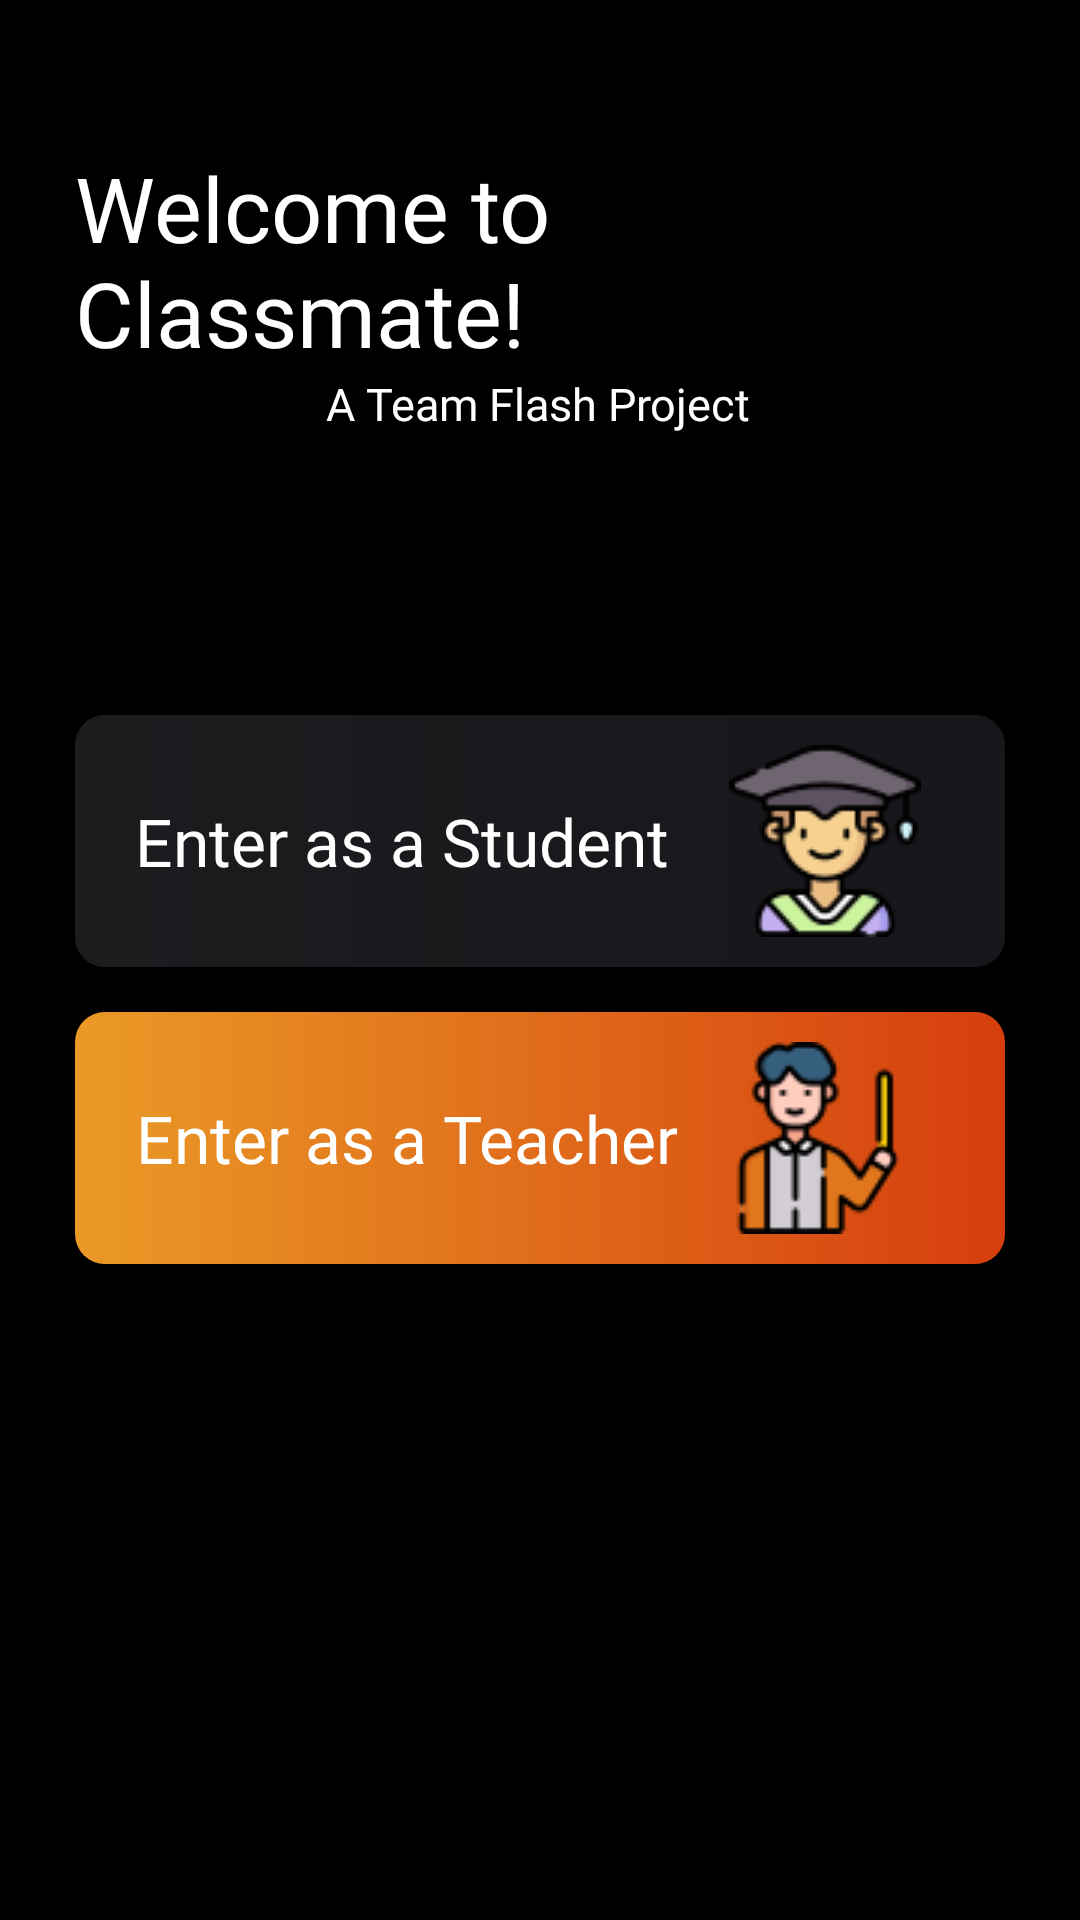

Produce the Android XML layout that renders to this screen, including the resource entries it uses.
<!-- AndroidManifest.xml: application theme Theme.FinalProject -->
<!-- res/layout/activity_choose_to_enter.xml -->
<?xml version="1.0" encoding="utf-8"?>
<androidx.constraintlayout.widget.ConstraintLayout xmlns:android="http://schemas.android.com/apk/res/android"
    xmlns:app="http://schemas.android.com/apk/res-auto"
    xmlns:tools="http://schemas.android.com/tools"
    android:id="@+id/main"
    android:layout_width="match_parent"
    android:layout_height="match_parent"
    tools:context=".ChooseToEnterActivity"
    android:background="@color/black"
    android:orientation="vertical"
    android:gravity="center"
    android:padding="25sp">

    <TextView
        android:id="@+id/textView2"
        android:layout_width="wrap_content"
        android:layout_height="wrap_content"
        android:layout_marginTop="24dp"
        android:fontFamily="@font/alata"
        android:text="Welcome to Classmate!"
        android:textColor="@color/white"
        android:textSize="30sp"
        app:layout_constraintEnd_toEndOf="parent"
        app:layout_constraintHorizontal_bias="0.487"
        app:layout_constraintStart_toStartOf="parent"
        app:layout_constraintTop_toTopOf="parent" />

    <TextView
        android:layout_width="wrap_content"
        android:layout_height="wrap_content"
        android:fontFamily="@font/alata"
        android:text="A Team Flash Project"
        android:textColor="@color/white"
        android:textSize="15sp"
        app:layout_constraintEnd_toEndOf="parent"
        app:layout_constraintHorizontal_bias="0.497"
        app:layout_constraintStart_toStartOf="parent"
        app:layout_constraintTop_toBottomOf="@+id/textView2" />

    <androidx.constraintlayout.widget.ConstraintLayout
        android:id="@+id/enterAsStudent"
        android:layout_width="match_parent"
        android:layout_height="wrap_content"
        android:layout_marginVertical="15sp"
        android:background="@drawable/background_edittext"
        android:gravity="center_vertical"
        android:orientation="vertical"
        android:paddingHorizontal="20sp"
        android:paddingVertical="10sp"
        app:layout_constraintBottom_toBottomOf="parent"
        app:layout_constraintEnd_toEndOf="parent"
        app:layout_constraintHorizontal_bias="0.0"
        app:layout_constraintStart_toStartOf="parent"
        app:layout_constraintTop_toTopOf="parent"
        app:layout_constraintVertical_bias="0.417">

        <TextView
            android:layout_width="wrap_content"
            android:layout_height="wrap_content"
            android:drawableRight="@drawable/student_img"
            android:drawablePadding="20sp"
            android:fontFamily="@font/allerta"
            android:gravity="center"
            android:text="Enter as a Student"
            android:textColor="@color/white"
            android:textSize="22sp"
            app:layout_constraintBottom_toBottomOf="parent"
            app:layout_constraintStart_toStartOf="parent"
            app:layout_constraintTop_toTopOf="parent" />
    </androidx.constraintlayout.widget.ConstraintLayout>

    <androidx.constraintlayout.widget.ConstraintLayout
        android:id="@+id/enterAsAdmin"
        android:layout_width="match_parent"
        android:layout_height="wrap_content"
        android:layout_marginVertical="15sp"
        android:layout_marginTop="180dp"
        android:background="@drawable/background_profile_orange"
        android:gravity="center_vertical"
        android:orientation="vertical"
        android:paddingHorizontal="20sp"
        android:paddingVertical="10sp"
        app:layout_constraintBottom_toBottomOf="parent"
        app:layout_constraintEnd_toEndOf="parent"
        app:layout_constraintHorizontal_bias="0.0"
        app:layout_constraintStart_toStartOf="parent"
        app:layout_constraintTop_toBottomOf="@+id/enterAsStudent"
        app:layout_constraintVertical_bias="0.0">

        <TextView
            android:layout_width="wrap_content"
            android:layout_height="wrap_content"
            android:drawableRight="@drawable/teacher_img"
            android:drawablePadding="15sp"
            android:fontFamily="@font/allerta"
            android:gravity="center"
            android:text="Enter as a Teacher"
            android:textColor="@color/white"
            android:textSize="22sp"
            app:layout_constraintBottom_toBottomOf="parent"
            app:layout_constraintStart_toStartOf="parent"
            app:layout_constraintTop_toTopOf="parent" />
    </androidx.constraintlayout.widget.ConstraintLayout>

</androidx.constraintlayout.widget.ConstraintLayout>
<!-- resources referenced by this layout -->
<resources>
  <color name="black">#FF000000</color>
  <color name="white">#FFFFFFFF</color>
  <!-- drawable background_edittext (drawable) -->
  <?xml version="1.0" encoding="utf-8"?>
  <layer-list xmlns:android="http://schemas.android.com/apk/res/android">
      
  
  
  
  
  
  
  
      
      <item>
          <shape android:shape="rectangle">
              <gradient android:startColor="@color/LeftBlack"
                  android:endColor="@color/RightBlue"/>
              <corners android:radius="10dp"/>
          </shape>
      </item>
  </layer-list>
  <!-- drawable background_profile_orange (drawable) -->
  <?xml version="1.0" encoding="utf-8"?>
  <shape xmlns:android="http://schemas.android.com/apk/res/android">
      <gradient
          android:startColor="@color/PrimaryOrange"
          android:endColor="@color/DarkOrange" />
      <corners android:radius="10sp"/>
  </shape>
  <!-- drawable student_img: png bitmap (drawable, 5012 bytes) -->
  <!-- drawable teacher_img: png bitmap (drawable, 3400 bytes) -->
  <style name="Theme.FinalProject" parent="Base.Theme.FinalProject">
          <item name="android:statusBarColor">@color/black</item>
      </style>
  <color name="LeftBlack">#1C1C1F</color>
  <color name="RightBlue">#17161B</color>
  <color name="PrimaryOrange">#EA9A27</color>
  <color name="DarkOrange">#D63E0E</color>
  <style name="Base.Theme.FinalProject" parent="Theme.AppCompat.DayNight.NoActionBar">
          
           
      </style>
</resources>
